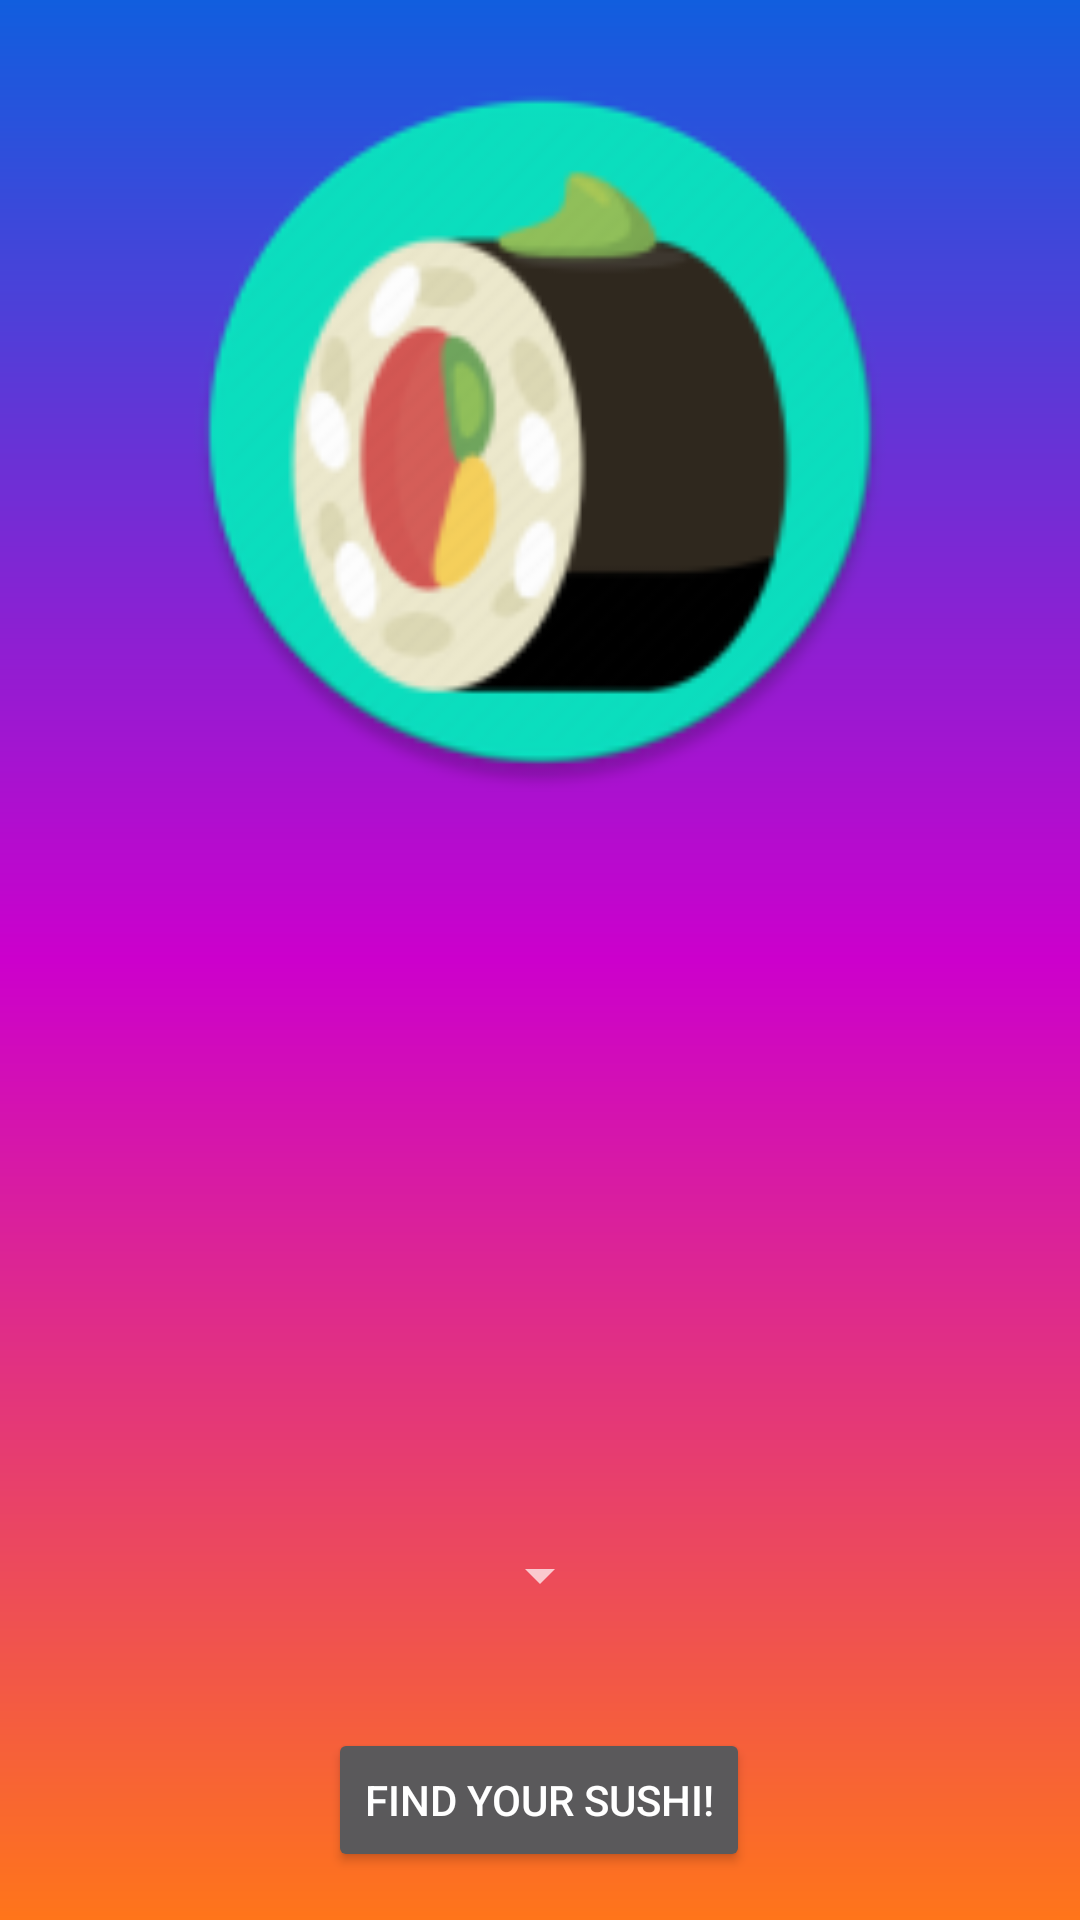

Reconstruct the res/layout file that produces this screen, plus the resources it refers to.
<!-- AndroidManifest.xml: application theme Theme.OpenCVTests -->
<!-- res/layout/activity_home.xml -->
<?xml version="1.0" encoding="utf-8"?>
<androidx.constraintlayout.widget.ConstraintLayout xmlns:android="http://schemas.android.com/apk/res/android"
    xmlns:app="http://schemas.android.com/apk/res-auto"
    xmlns:tools="http://schemas.android.com/tools"
    android:layout_width="match_parent"
    android:layout_height="match_parent"
    tools:context=".HomePageActivity">

    <View
        android:id="@+id/view"
        android:layout_width="match_parent"
        android:layout_height="match_parent"
        android:background="@drawable/gradient_drawable"/>

        <ImageView
            android:id="@+id/imageView2"
            android:layout_width="wrap_content"
            android:layout_height="wrap_content"

            android:layout_marginStart="180dp"
            android:layout_marginTop="120dp"
            android:layout_marginEnd="180dp"
            android:scaleX="5"
            android:scaleY="5"
            app:layout_constraintEnd_toEndOf="parent"
            app:layout_constraintStart_toStartOf="parent"
            app:layout_constraintTop_toTopOf="parent"
            app:srcCompat="@mipmap/ic_launcher_round" />

        <Spinner
            android:id="@+id/spinner"
            android:layout_width="wrap_content"
            android:layout_height="50dp"

            android:layout_marginTop="500dp"

            android:textAlignment="center"

            app:layout_constraintEnd_toEndOf="parent"
            app:layout_constraintStart_toStartOf="parent"
            app:layout_constraintTop_toTopOf="parent"/>

        <Button
            android:id="@+id/button2"
            android:layout_width="wrap_content"
            android:layout_height="wrap_content"
            android:text="Find your Sushi!"
            android:layout_marginStart="8dp"
            android:layout_marginLeft="8dp"
            android:layout_marginEnd="8dp"
            android:layout_marginRight="8dp"
            android:layout_marginBottom="16dp"
            app:layout_constraintBottom_toBottomOf="@+id/view"
            app:layout_constraintEnd_toEndOf="parent"
            app:layout_constraintHorizontal_bias="0.498"
            app:layout_constraintStart_toStartOf="parent"

            android:onClick="onDetectionClick"/>
</androidx.constraintlayout.widget.ConstraintLayout>
<!-- resources referenced by this layout -->
<resources>
  <!-- drawable gradient_drawable (drawable) -->
  <?xml version="1.0" encoding="utf-8"?>
  <shape xmlns:android="http://schemas.android.com/apk/res/android">
      <gradient
          android:angle="90"
          android:endColor="#115ede"
          android:centerColor="#cc00cc"
          android:startColor="#ff751a"
          android:type="linear" />
  </shape>
  <!-- mipmap ic_launcher_round: png bitmap (mipmap-hdpi, 6669 bytes) -->
  <style name="Theme.OpenCVTests" parent="Theme.AppCompat.NoActionBar">
          
          <item name="colorPrimary">@color/purple_500</item>
          <item name="colorPrimaryVariant">@color/purple_700</item>
          <item name="colorOnPrimary">@color/white</item>
          
          <item name="colorSecondary">@color/teal_200</item>
          <item name="colorSecondaryVariant">@color/teal_700</item>
          <item name="colorOnSecondary">@color/black</item>
          
          <item name="android:statusBarColor" tools:targetApi="l">?attr/colorPrimaryVariant</item>
          
      </style>
  <!-- not gathered from this repository: default colours our renderer supplied (Android Studio template values) -->
  <color name="purple_500">#FF6200EE</color>
  <color name="purple_700">#FF3700B3</color>
  <color name="teal_200">#FF03DAC5</color>
  <color name="teal_700">#FF018786</color>
  <color name="black">#FF000000</color>
  <color name="white">#FFFFFFFF</color>
</resources>
